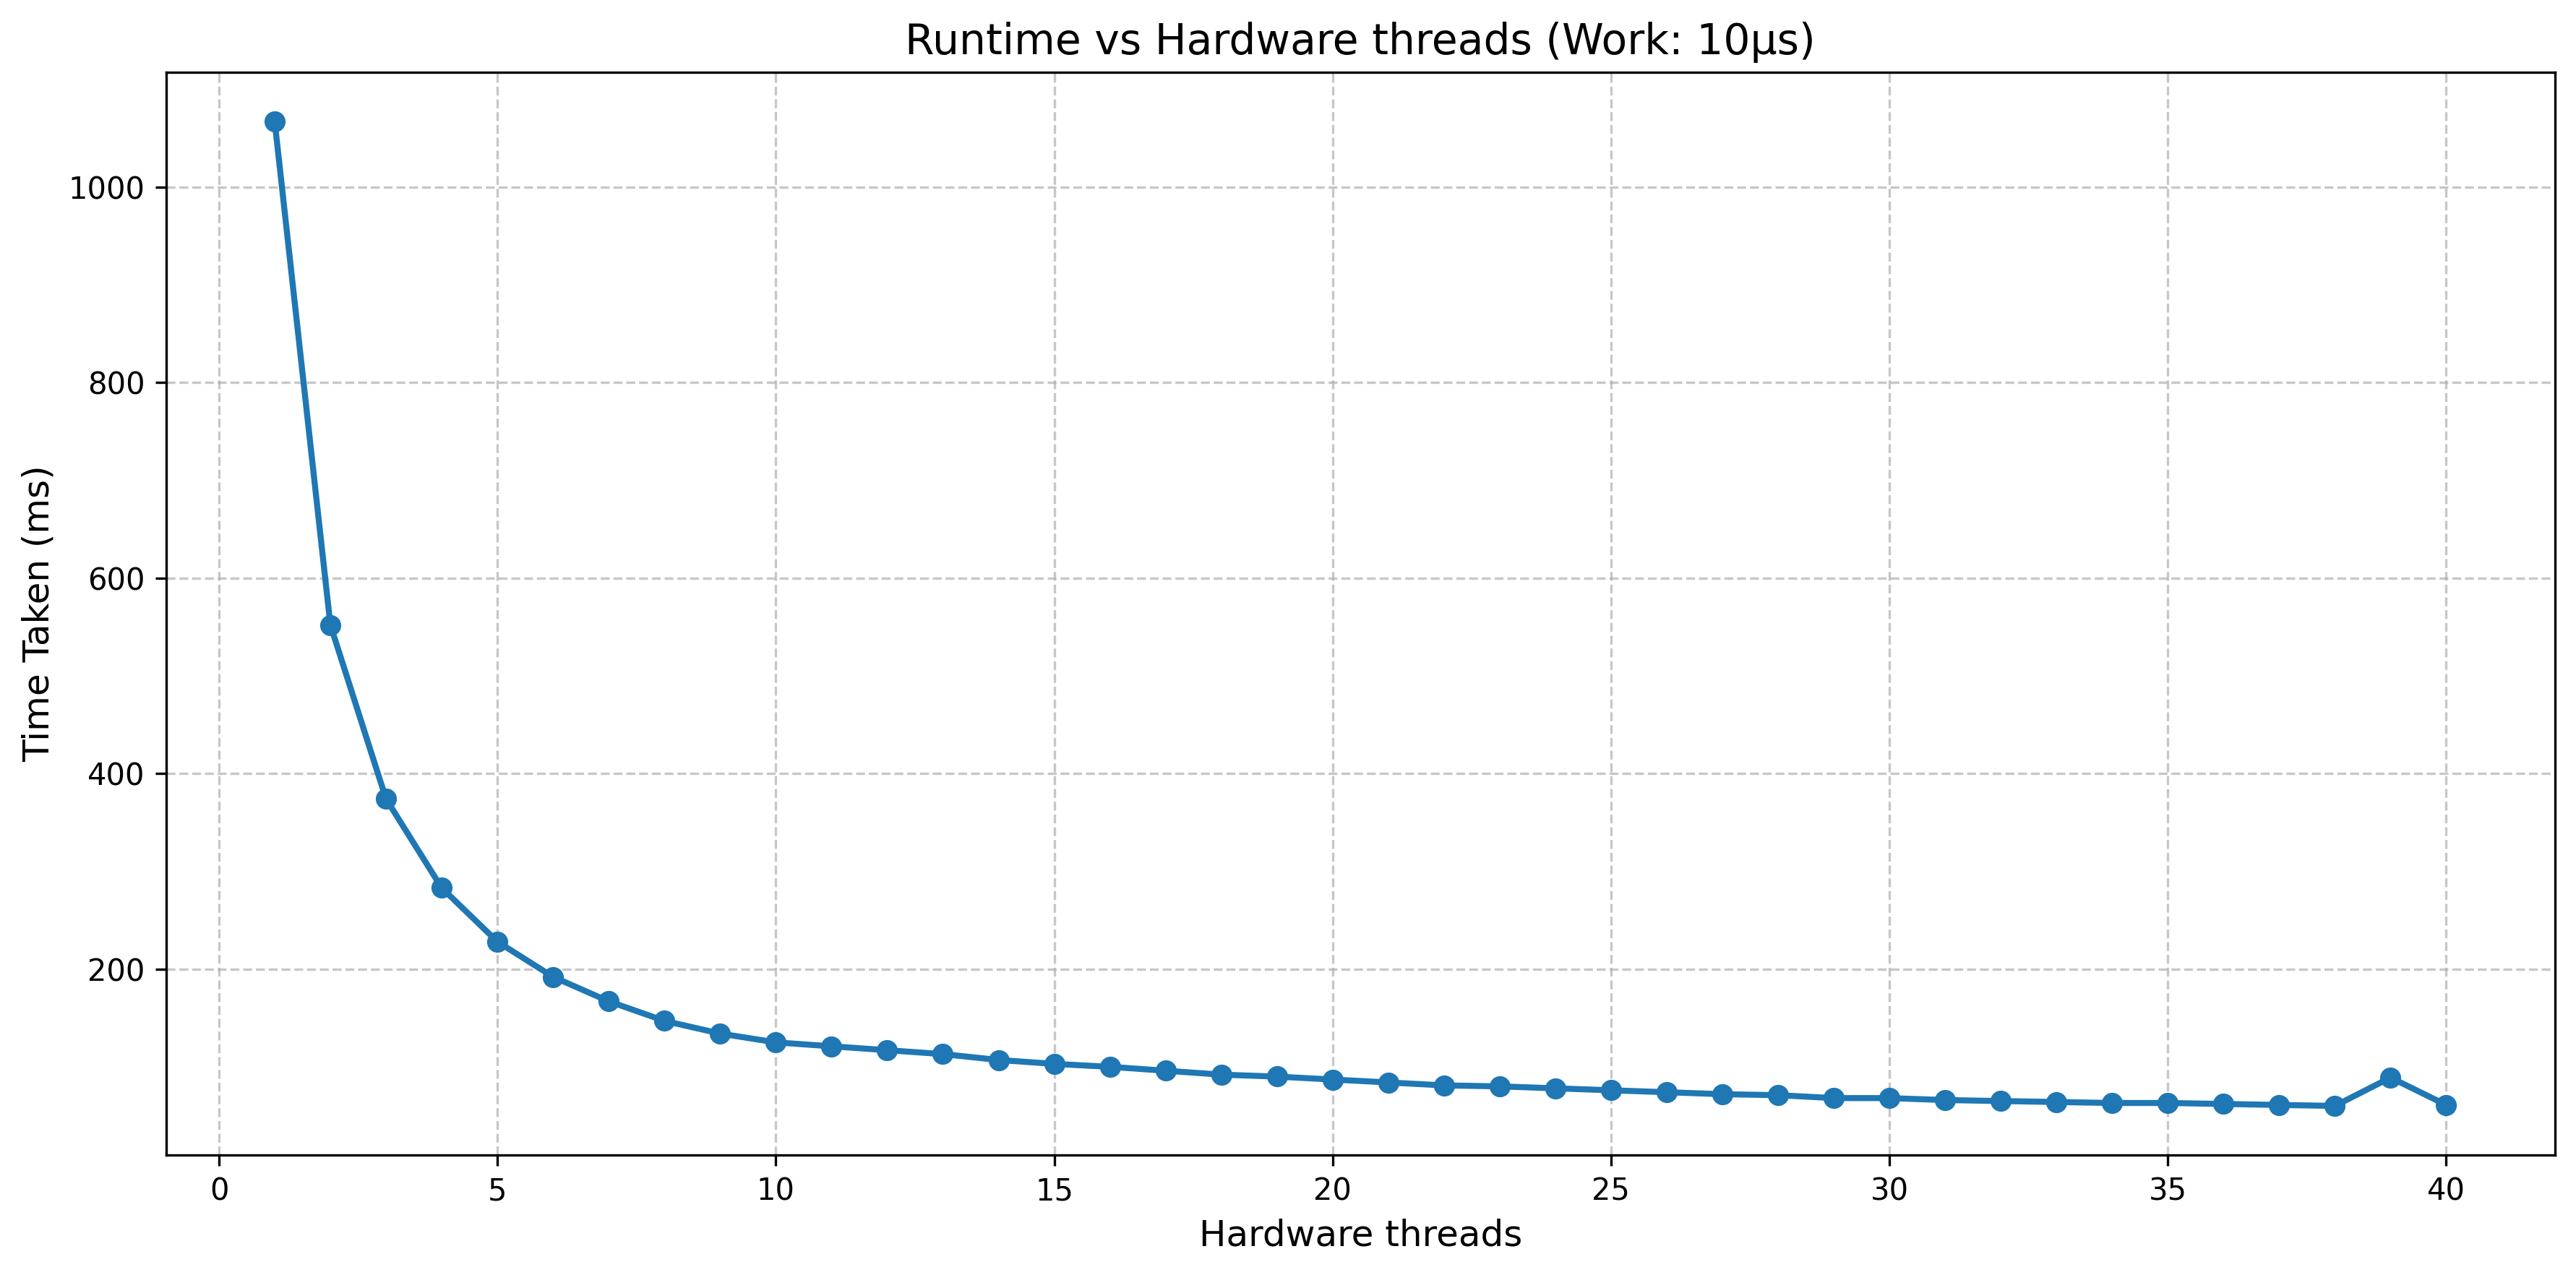

Source data for this figure (header and first rows):
cores, time
1, 1067
2, 552
3, 374
4, 283
5, 228
6, 192
7, 167
8, 147
9, 134
10, 125
11, 121
12, 117
13, 113
14, 107
15, 103
16, 100
17, 96
18, 92
19, 90
20, 87
21, 84
22, 81
23, 80
24, 78
25, 76
26, 74
27, 72
28, 71
29, 68
30, 68
31, 66
32, 65
33, 64
34, 63
35, 63
36, 62
37, 61
38, 60
39, 89
40, 61
